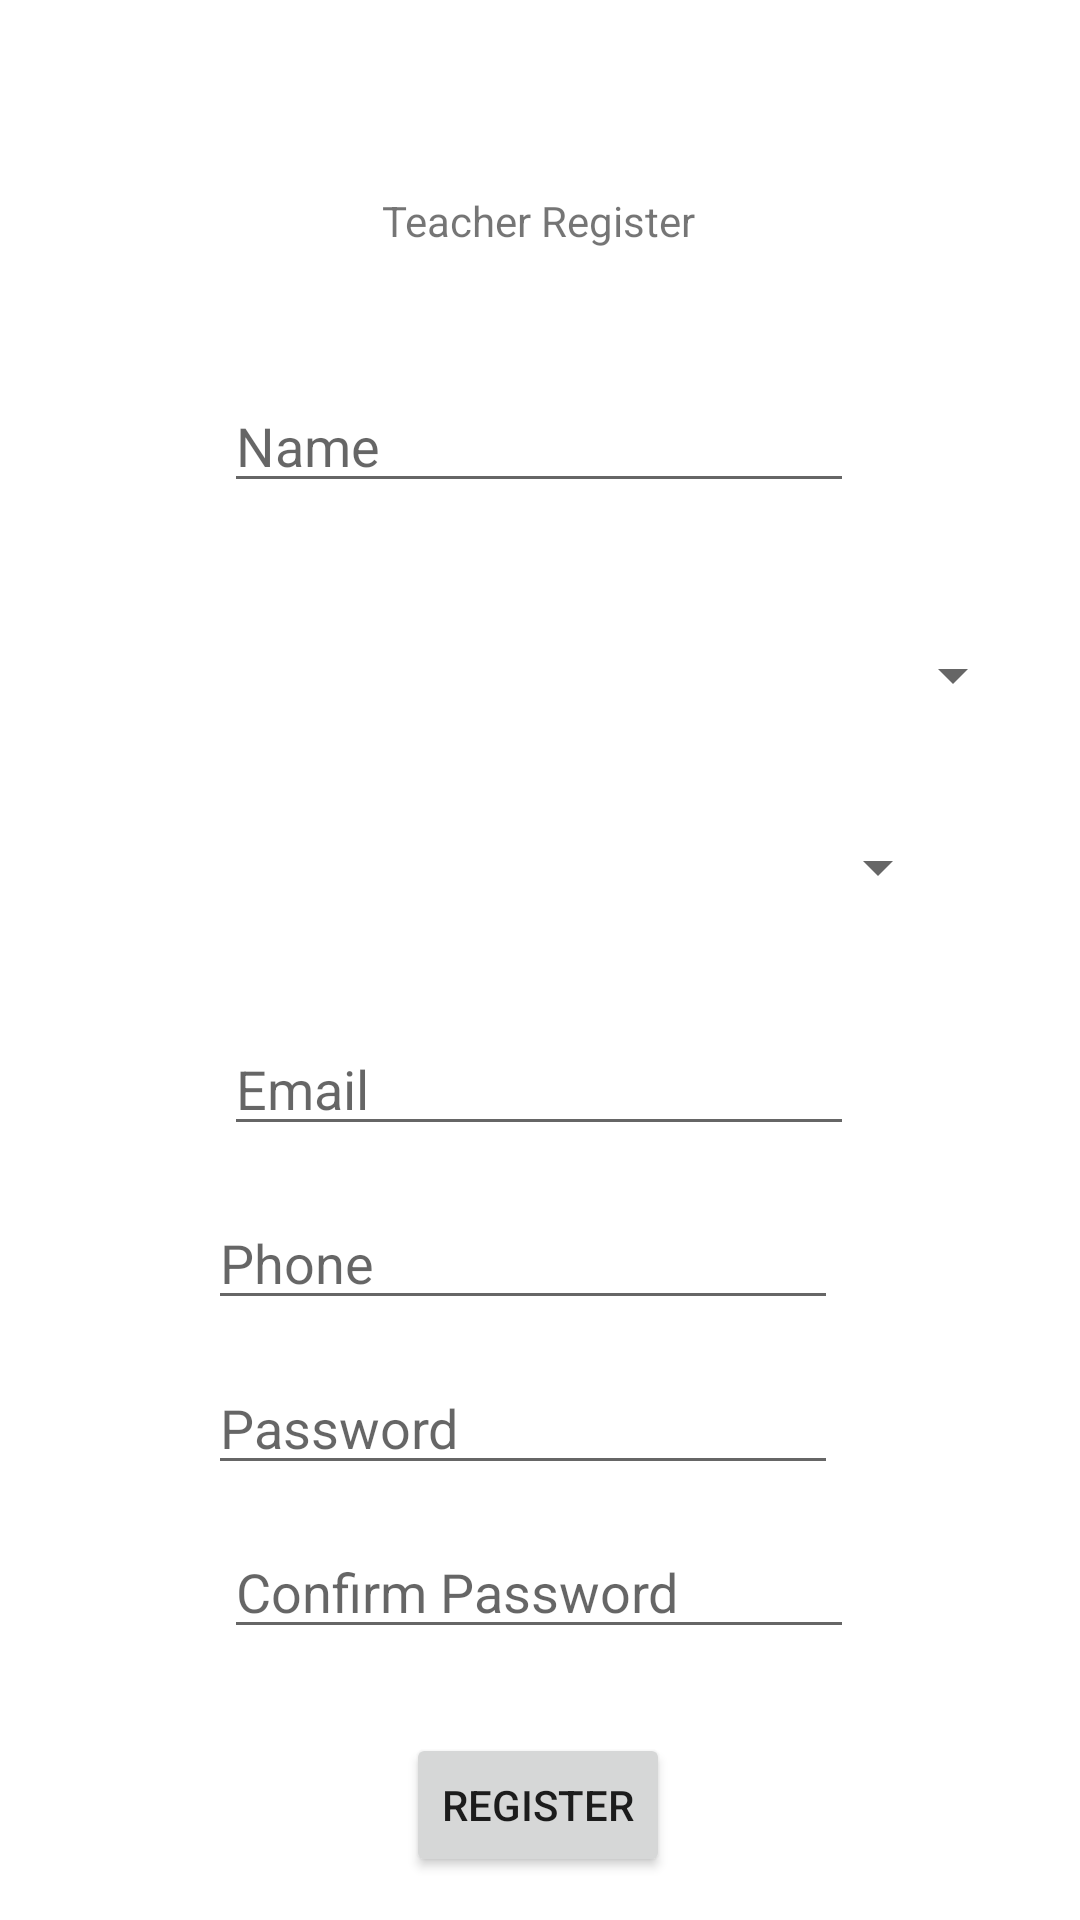

Layout XML and referenced resources for this Android screen:
<!-- AndroidManifest.xml: application theme Theme.NFCattendance -->
<!-- res/layout/teacherregister.xml -->
<?xml version="1.0" encoding="utf-8"?>
<androidx.constraintlayout.widget.ConstraintLayout xmlns:android="http://schemas.android.com/apk/res/android"
    xmlns:app="http://schemas.android.com/apk/res-auto"
    xmlns:tools="http://schemas.android.com/tools"
    android:layout_width="match_parent"
    android:layout_height="match_parent">

    <TextView
        android:id="@+id/textView6"
        android:layout_width="wrap_content"
        android:layout_height="wrap_content"
        android:text="Teacher Register"
        app:layout_constraintBottom_toBottomOf="parent"
        app:layout_constraintEnd_toEndOf="parent"
        app:layout_constraintHorizontal_bias="0.498"
        app:layout_constraintStart_toStartOf="parent"
        app:layout_constraintTop_toTopOf="parent"
        app:layout_constraintVertical_bias="0.103" />

    <EditText
        android:id="@+id/editTextTextPersonName4"
        android:layout_width="wrap_content"
        android:layout_height="wrap_content"
        android:ems="10"
        android:inputType="textPersonName"
        android:hint="Name"
        app:layout_constraintBottom_toBottomOf="parent"
        app:layout_constraintEnd_toEndOf="parent"
        app:layout_constraintHorizontal_bias="0.497"
        app:layout_constraintStart_toStartOf="parent"
        app:layout_constraintTop_toTopOf="parent"
        app:layout_constraintVertical_bias="0.211" />

    <Spinner
        android:id="@+id/spinner4"
        android:layout_width="324dp"
        android:layout_height="58dp"
        app:layout_constraintBottom_toBottomOf="parent"
        app:layout_constraintEnd_toEndOf="parent"
        app:layout_constraintHorizontal_bias="0.494"
        app:layout_constraintStart_toStartOf="parent"
        app:layout_constraintTop_toTopOf="parent"
        app:layout_constraintVertical_bias="0.337" />

    <Spinner
        android:id="@+id/spinner5"
        android:layout_width="273dp"
        android:layout_height="58dp"
        app:layout_constraintBottom_toBottomOf="parent"
        app:layout_constraintEnd_toEndOf="parent"
        app:layout_constraintStart_toStartOf="parent"
        app:layout_constraintTop_toTopOf="parent"
        app:layout_constraintVertical_bias="0.447" />

    <EditText
        android:id="@+id/editTextTextEmailAddress3"
        android:layout_width="wrap_content"
        android:layout_height="wrap_content"
        android:ems="10"
        android:inputType="textEmailAddress"
        android:hint="Email"
        app:layout_constraintBottom_toBottomOf="parent"
        app:layout_constraintEnd_toEndOf="parent"
        app:layout_constraintHorizontal_bias="0.497"
        app:layout_constraintStart_toStartOf="parent"
        app:layout_constraintTop_toTopOf="parent"
        app:layout_constraintVertical_bias="0.569" />

    <EditText
        android:id="@+id/editTextPhone3"
        android:layout_width="wrap_content"
        android:layout_height="wrap_content"
        android:ems="10"
        android:inputType="phone"
        android:hint="Phone"
        app:layout_constraintBottom_toBottomOf="parent"
        app:layout_constraintEnd_toEndOf="parent"
        app:layout_constraintHorizontal_bias="0.462"
        app:layout_constraintStart_toStartOf="parent"
        app:layout_constraintTop_toTopOf="parent"
        app:layout_constraintVertical_bias="0.666" />

    <EditText
        android:id="@+id/editTextTextPassword6"
        android:layout_width="wrap_content"
        android:layout_height="wrap_content"
        android:ems="10"
        android:inputType="textPassword"
        android:hint="Password"
        app:layout_constraintBottom_toBottomOf="parent"
        app:layout_constraintEnd_toEndOf="parent"
        app:layout_constraintHorizontal_bias="0.462"
        app:layout_constraintStart_toStartOf="parent"
        app:layout_constraintTop_toTopOf="parent"
        app:layout_constraintVertical_bias="0.758" />

    <EditText
        android:id="@+id/editTextTextPassword7"
        android:layout_width="wrap_content"
        android:layout_height="wrap_content"
        android:ems="10"
        android:inputType="textPassword"
        android:hint="Confirm Password"
        app:layout_constraintBottom_toBottomOf="parent"
        app:layout_constraintEnd_toEndOf="parent"
        app:layout_constraintHorizontal_bias="0.497"
        app:layout_constraintStart_toStartOf="parent"
        app:layout_constraintTop_toTopOf="parent"
        app:layout_constraintVertical_bias="0.849" />

    <Button
        android:id="@+id/button9"
        android:layout_width="wrap_content"
        android:layout_height="wrap_content"
        android:text="Register"
        app:layout_constraintBottom_toBottomOf="parent"
        app:layout_constraintEnd_toEndOf="parent"
        app:layout_constraintHorizontal_bias="0.498"
        app:layout_constraintStart_toStartOf="parent"
        app:layout_constraintTop_toTopOf="parent"
        app:layout_constraintVertical_bias="0.976" />
</androidx.constraintlayout.widget.ConstraintLayout>
<!-- resources referenced by this layout -->
<resources>
  <style name="Theme.NFCattendance" parent="Theme.MaterialComponents.DayNight.DarkActionBar">
          
          <item name="colorPrimary">@color/purple_500</item>
          <item name="colorPrimaryVariant">@color/purple_700</item>
          <item name="colorOnPrimary">@color/white</item>
          
          <item name="colorSecondary">@color/teal_200</item>
          <item name="colorSecondaryVariant">@color/teal_700</item>
          <item name="colorOnSecondary">@color/black</item>
          
          <item name="android:statusBarColor">?attr/colorPrimaryVariant</item>
          
      </style>
  <!-- not gathered from this repository: default colours our renderer supplied (Android Studio template values) -->
  <color name="purple_500">#FF6200EE</color>
  <color name="purple_700">#FF3700B3</color>
  <color name="teal_200">#FF03DAC5</color>
  <color name="teal_700">#FF018786</color>
  <color name="black">#FF000000</color>
  <color name="white">#FFFFFFFF</color>
</resources>
